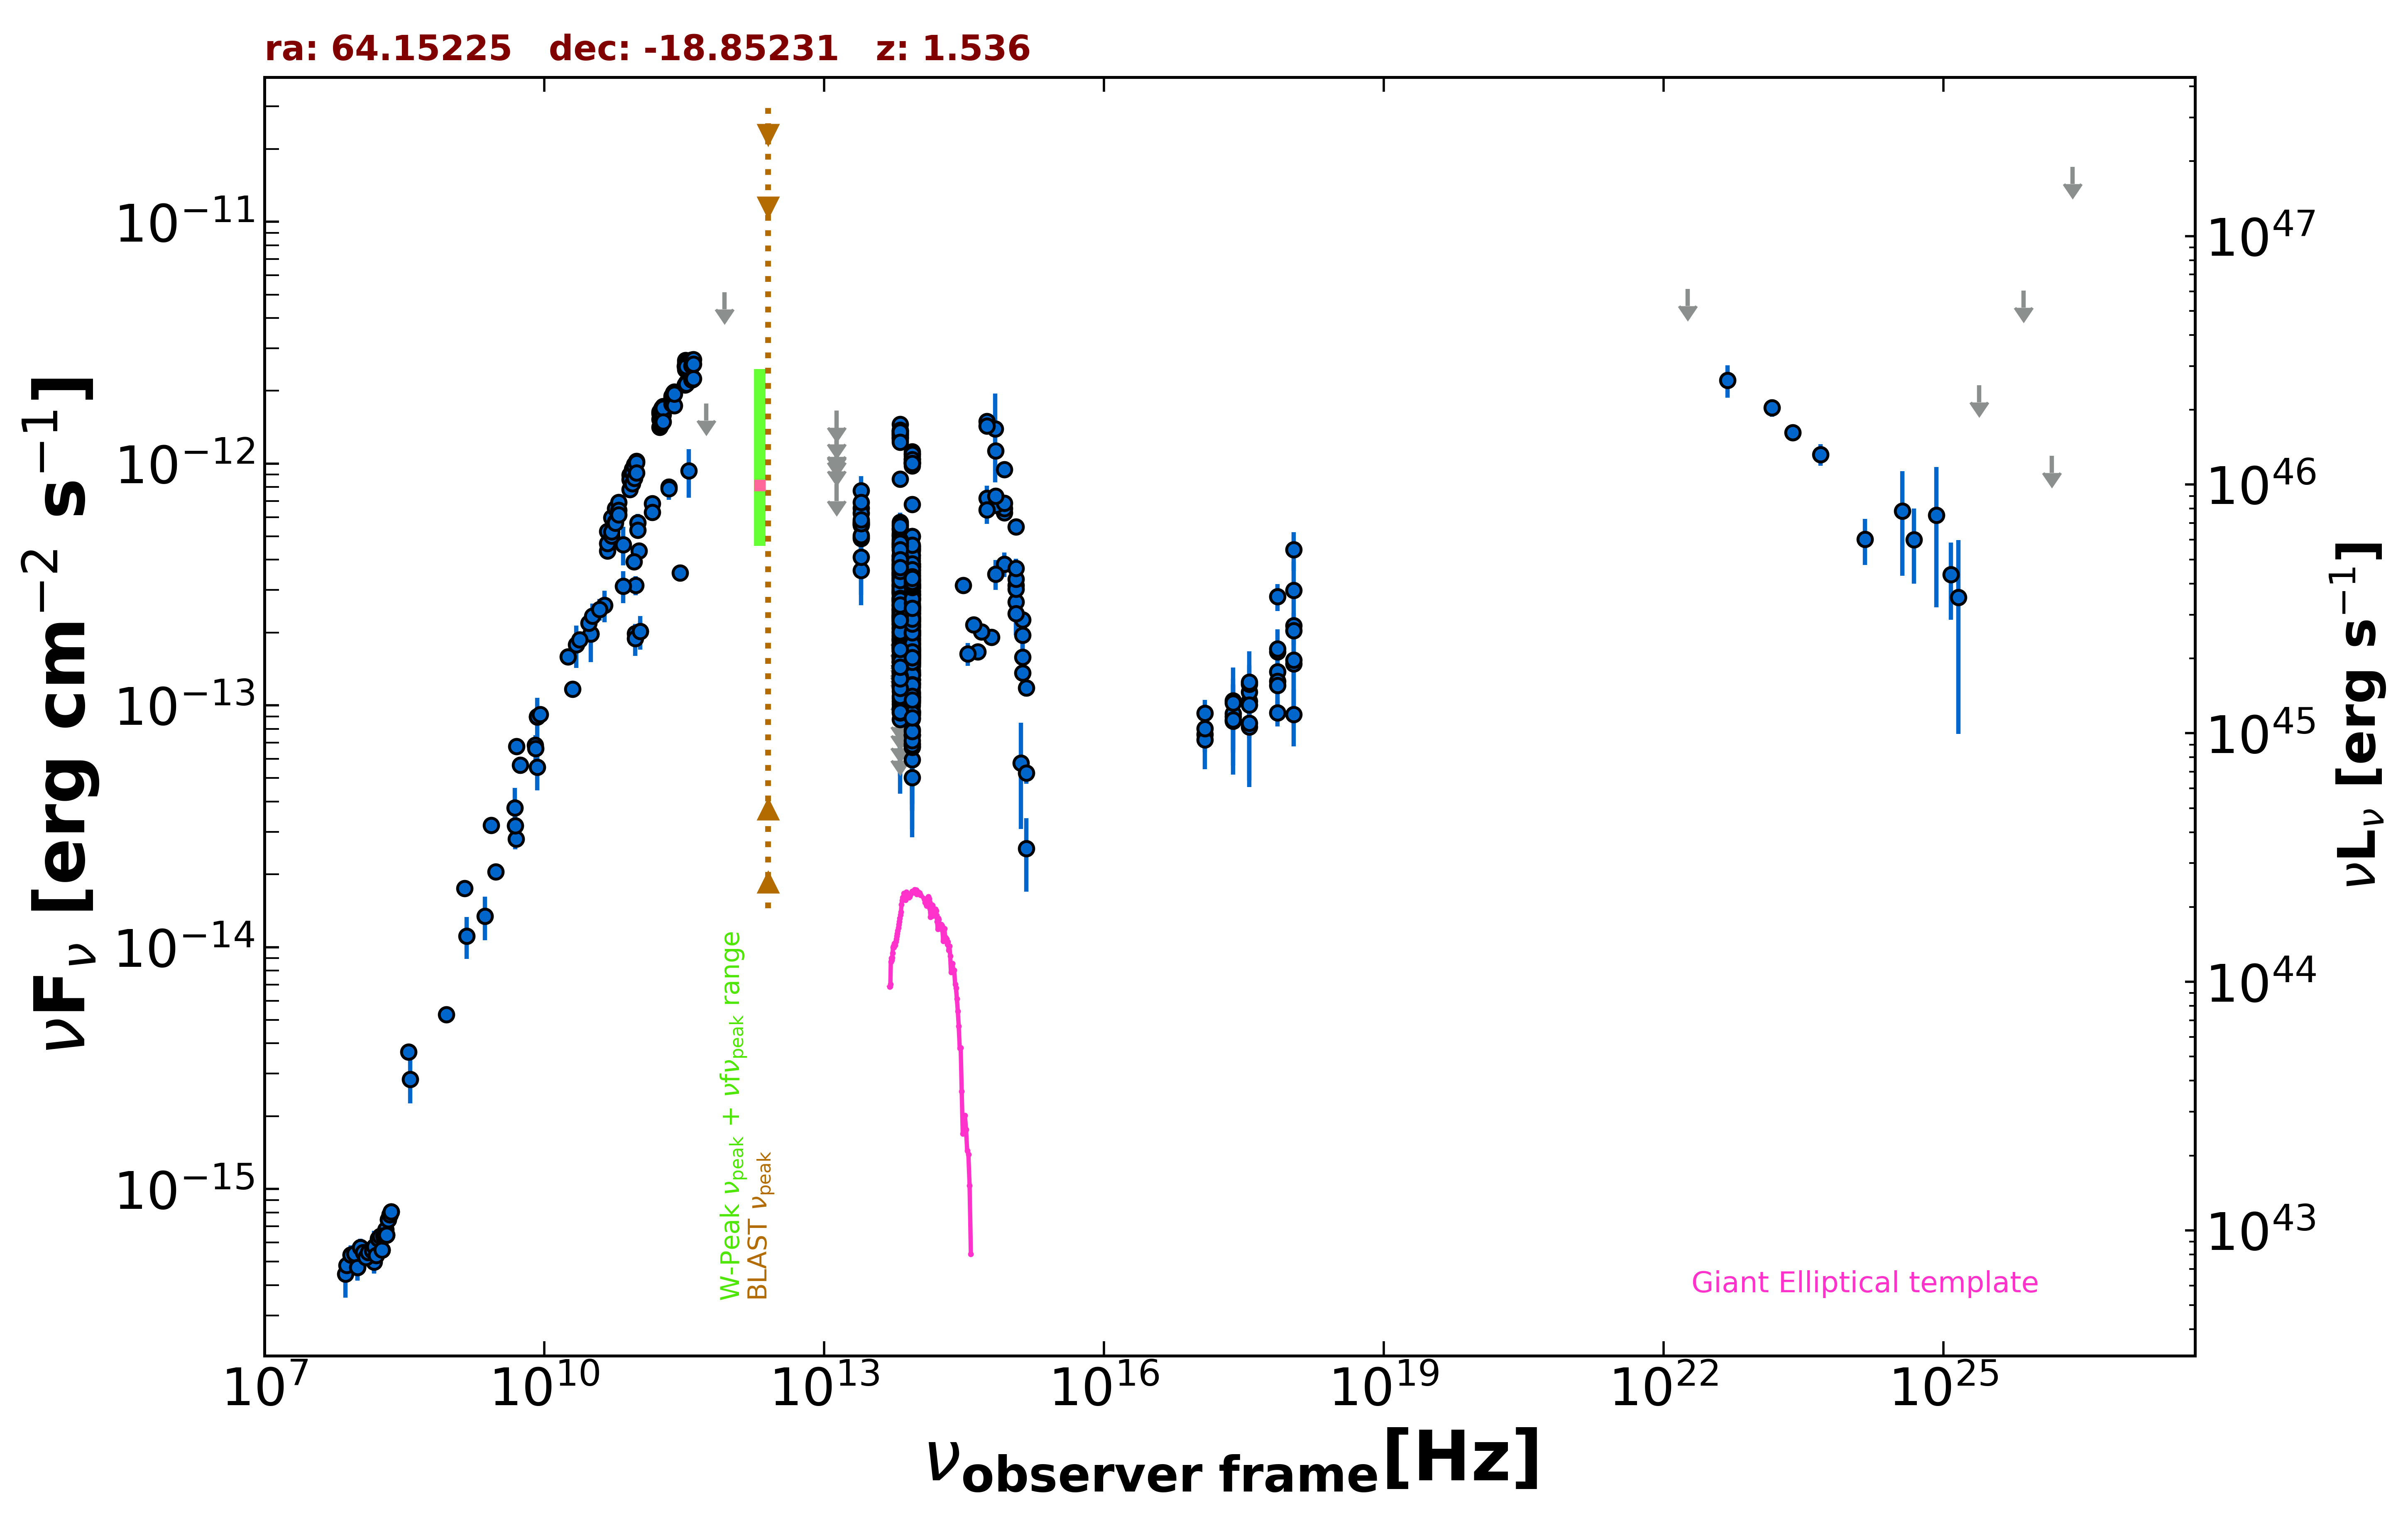

The data file committed next to this chart (first rows):
freq., flux, err_flux, MJD_start, MJD_end, flag, catalog, reference
1.400e+09, 1.747e-14, 6.150e-16, 55000, 55000, , NVSS, Condon et al. 1998  AJ  115  1693
8.870e+08, 5.255e-15, 3.725e-16, 55000, 55000, , RACS, Hale et al. 2021  PASA  38  e058
3.000e+09, 2.051e-14, 5.500e-17, 55000, 55000, , VLASSQL, Gordon et al. 2021  ApJS  255  30
2.418e+17, 8.992e-14, 1.149e-14, 54175, 55002, , 1OUSX, Giommi et al. in preparation
1.209e+17, 7.586e-14, 9.810e-15, 54175, 55002, , 1OUSX, Giommi et al. in preparation
3.627e+17, 1.040e-13, 1.319e-14, 54175, 55002, , 1OUSX, Giommi et al. in preparation
7.253e+17, 1.666e-13, 1.210e-14, 54175, 55002, , 1OUSX, Giommi et al. in preparation
1.088e+18, 2.141e-13, 2.640e-14, 54175, 55002, , 1OUSX, Giommi et al. in preparation
7.253e+17, 1.378e-13, 1.030e-14, 55000, 55000, , 2SXPS, Evans et al. 2020  ApJS  247  54
1.209e+17, 9.274e-14, 1.244e-14, 55000, 55000, , 2SXPS, Evans et al. 2020  ApJS  247  54
3.627e+17, 1.135e-13, 1.458e-14, 55000, 55000, , 2SXPS, Evans et al. 2020  ApJS  247  54
1.088e+18, 2.039e-13, 2.670e-14, 55000, 55000, , 2SXPS, Evans et al. 2020  ApJS  247  54
1.500e+08, 4.998e-16, 5.030e-17, 55000, 55000, , TGSS150, Intema et al. 2017  A&A  598  A781
3.520e+08, 3.692e-15, 1.150e-17, 55000, 55000, , WISH352, De Bruce et al. 2002  A&A  394  59
5.000e+09, 2.800e-14, 1.400e-15, 55000, 55000, , AT20G, Murphy et al. 2010  MNRAS  402  2403
8.000e+09, 6.832e-14, 3.600e-15, 55000, 55000, , AT20G, Murphy et al. 2010  MNRAS  402  2403
2.000e+10, 1.168e-13, 7.600e-15, 55000, 55000, , AT20G, Murphy et al. 2010  MNRAS  402  2403
8.400e+09, 8.959e-14, 0.000e+00, 55000, 55000, , CRATES, Healey et al. 2007  ApJS  171  61
5.009e+09, 6.762e-14, 4.010e-15, 55000, 55000, , KUEHR, Kuehr et al. 1981  A&AS  45  367
2.700e+09, 3.186e-14, 1.890e-15, 55000, 55000, , KUEHR, Kuehr et al. 1981  A&AS  45  367
3.140e+10, 1.978e-13, 1.570e-14, 55000, 55000, , KUEHR, Kuehr et al. 1981  A&AS  45  367
3.140e+10, 1.978e-13, 4.710e-14, 55000, 55000, , KUEHR, Kuehr et al. 1981  A&AS  45  367
8.085e+09, 6.630e-14, 8.895e-15, 55000, 55000, , KUEHR, Kuehr et al. 1981  A&AS  45  367
9.435e+10, 1.981e-13, 9.450e-15, 56129, 56129, , ALMA, Bonato et al. 2019  MNRAS  485  1188
1.063e+11, 2.019e-13, 2.125e-14, 56129, 56129, , ALMA, Bonato et al. 2019  MNRAS  485  1188
9.435e+10, 1.887e-13, 2.830e-14, 56139, 56139, , ALMA, Bonato et al. 2019  MNRAS  485  1188
1.063e+11, 2.019e-13, 3.190e-14, 56139, 56139, , ALMA, Bonato et al. 2019  MNRAS  485  1188
1.035e+11, 4.347e-13, 1.035e-14, 56670, 56670, , ALMA, Bonato et al. 2019  MNRAS  485  1188
9.146e+10, 3.933e-13, 9.150e-15, 56670, 56670, , ALMA, Bonato et al. 2019  MNRAS  485  1188
2.850e+11, 3.534e-13, 2.850e-14, 56946, 56946, , ALMA, Bonato et al. 2019  MNRAS  485  1188
9.506e+10, 3.137e-13, 2.850e-14, 56946, 56946, , ALMA, Bonato et al. 2019  MNRAS  485  1188
1.000e+11, 5.700e-13, 5.000e-14, 55000, 55000, , PCCS2100, GHz The Planck Collaboration 2018  A&A  …
1.430e+11, 6.844e-13, 4.720e-14, 55000, 55000, , PCCS2143, GHz The Planck Collaboration 2018  A&A  …
2.170e+11, 7.988e-13, 6.680e-14, 55000, 55000, , PCCS2217, GHz The Planck Collaboration 2018  A&A  …
7.000e+10, 4.628e-13, 8.370e-14, 55000, 55000, , PCCS2, 70 GHz The Planck Collaboration 2018  A&…
3.000e+10, 2.190e-13, 1.880e-14, 55000, 55000, , PCNT, The Planck Collaboration 2018  A&A  619 …
4.400e+10, 2.592e-13, 3.855e-14, 55000, 55000, , PCNT, The Planck Collaboration 2018  A&A  619 …
7.000e+10, 3.117e-13, 4.720e-14, 55000, 55000, , PCNT, The Planck Collaboration 2018  A&A  619 …
1.000e+11, 5.301e-13, 3.210e-14, 55000, 55000, , PCNT, The Planck Collaboration 2018  A&A  619 …
1.430e+11, 6.283e-13, 4.920e-14, 55000, 55000, , PCNT, The Planck Collaboration 2018  A&A  619 …
2.170e+11, 7.875e-13, 8.020e-14, 55000, 55000, , PCNT, The Planck Collaboration 2018  A&A  619 …
3.530e+11, 9.352e-13, 2.119e-13, 55000, 55000, , PCNT, The Planck Collaboration 2018  A&A  619 …
5.450e+11, 1.770e-12, 0.000e+00, 55000, 55000, UL, PCNT, The Planck Collaboration 2018  A&A  619 …
8.570e+11, 5.110e-12, 0.000e+00, 55000, 55000, UL, PCNT, The Planck Collaboration 2018  A&A  619 …
8.817e+13, 3.616e-13, 2.550e-15, 55000, 55000, , UNWISE, Schlafly et al. 2019  ApJS  240  30
6.517e+13, 4.663e-13, 3.950e-15, 55000, 55000, , UNWISE, Schlafly et al. 2019  ApJS  240  30
8.817e+13, 6.787e-13, 1.625e-14, 55000, 55000, , WISE, Wright et al. 2010  AJ  140  1868
6.517e+13, 8.627e-13, 2.065e-14, 55000, 55000, , WISE, Wright et al. 2010  AJ  140  1868
2.498e+13, 5.592e-13, 3.455e-14, 55000, 55000, , WISE, Wright et al. 2010  AJ  140  1868
1.363e+13, 7.406e-13, 1.281e-13, 55000, 55000, , WISE, Wright et al. 2010  AJ  140  1868
8.817e+13, 2.150e-13, 2.505e-14, 57256, 57256, , NEOWISE, Mainzer et al. 2014  ApJ  792  30
6.517e+13, 1.490e-13, 0.000e+00, 57256, 57256, UL, NEOWISE, Mainzer et al. 2014  ApJ  792  30
8.817e+13, 1.681e-13, 2.330e-14, 57255, 57255, , NEOWISE, Mainzer et al. 2014  ApJ  792  30
6.517e+13, 1.788e-13, 6.195e-14, 57255, 57255, , NEOWISE, Mainzer et al. 2014  ApJ  792  30
8.817e+13, 1.519e-13, 2.120e-14, 57256, 57256, , NEOWISE, Mainzer et al. 2014  ApJ  792  30
6.517e+13, 1.745e-13, 3.415e-14, 57256, 57256, , NEOWISE, Mainzer et al. 2014  ApJ  792  30
8.817e+13, 1.607e-13, 2.450e-14, 57255, 57255, , NEOWISE, Mainzer et al. 2014  ApJ  792  30
6.517e+13, 2.328e-13, 3.685e-14, 57255, 57255, , NEOWISE, Mainzer et al. 2014  ApJ  792  30
8.817e+13, 1.788e-13, 4.020e-14, 57256, 57256, , NEOWISE, Mainzer et al. 2014  ApJ  792  30
6.517e+13, 1.374e-13, 3.830e-14, 57256, 57256, , NEOWISE, Mainzer et al. 2014  ApJ  792  30
... 830 more rows
